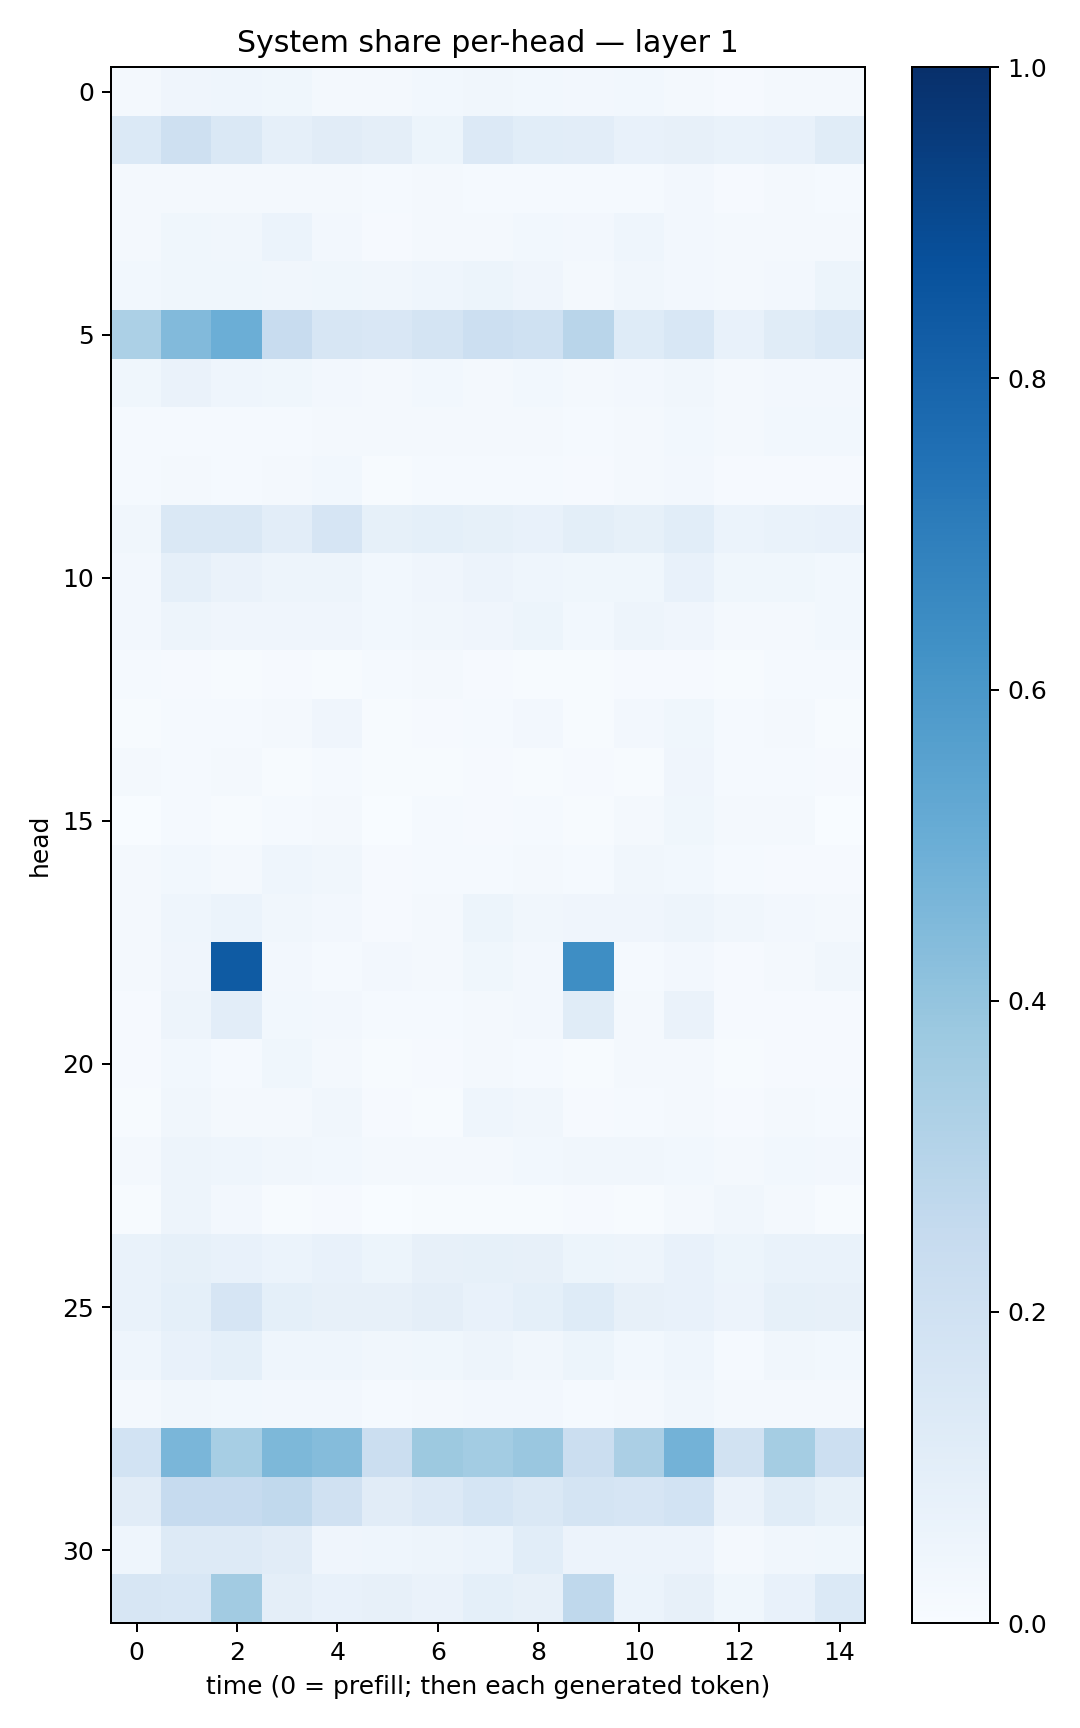

The table this chart was drawn from, first rows:
0.019138452, 0.041585058, 0.04547025, 0.038006455, 0.018045908, 0.016891053, 0.029725518, 0.031532757, 0.02752471, 0.02629348, 0.031069808, 0.021200828, 0.011637711, 0.016582858, 0.020112738
0.1401, 0.2102, 0.1456, 0.08861, 0.1114, 0.09604, 0.05167, 0.1343, 0.1074, 0.1047, 0.07801, 0.07854, 0.06909, 0.07387, 0.1155
0.01631, 0.02294, 0.02307, 0.02001, 0.02062, 0.01312, 0.01927, 0.0131, 0.01347, 0.01371, 0.01319, 0.02379, 0.008641, 0.01789, 0.01405
0.019, 0.036, 0.03472, 0.06147, 0.02402, 0.01125, 0.02002, 0.02167, 0.02859, 0.02617, 0.04343, 0.02355, 0.02201, 0.0182, 0.02045
0.02797, 0.03767, 0.037, 0.03439, 0.03576, 0.03378, 0.04385, 0.05129, 0.04084, 0.01874, 0.03483, 0.02514, 0.01813, 0.02625, 0.05246
0.3317, 0.4443, 0.4964, 0.2369, 0.1613, 0.1494, 0.1758, 0.2178, 0.2031, 0.2899, 0.1227, 0.1551, 0.07382, 0.1145, 0.1371
0.03717, 0.06505, 0.04642, 0.03532, 0.02711, 0.01803, 0.03113, 0.0181, 0.02986, 0.01908, 0.0243, 0.03387, 0.01593, 0.02665, 0.02494
0.01501, 0.01214, 0.01373, 0.01414, 0.01575, 0.01741, 0.02276, 0.02298, 0.02277, 0.01506, 0.02138, 0.02852, 0.0178, 0.02887, 0.03047
0.01377, 0.02047, 0.01515, 0.01857, 0.03029, 0.00678, 0.01294, 0.01281, 0.01432, 0.009118, 0.01844, 0.02353, 0.007822, 0.00839, 0.01067
0.03463, 0.1438, 0.1482, 0.1044, 0.1673, 0.08552, 0.09373, 0.08586, 0.07788, 0.09777, 0.08356, 0.1068, 0.06227, 0.06746, 0.07094
0.02608, 0.08601, 0.06297, 0.04942, 0.05002, 0.02766, 0.04, 0.05589, 0.04684, 0.03768, 0.03681, 0.07439, 0.03756, 0.03694, 0.03112
0.02692, 0.05013, 0.04088, 0.04018, 0.04242, 0.02829, 0.03269, 0.0399, 0.05279, 0.02938, 0.04785, 0.04189, 0.02328, 0.02327, 0.03119
0.01313, 0.0113, 0.006495, 0.008803, 0.007797, 0.01456, 0.02136, 0.01116, 0.005339, 0.004664, 0.0115, 0.009208, 0.006507, 0.01224, 0.01507
0.004168, 0.01384, 0.01509, 0.02047, 0.03918, 0.007262, 0.01069, 0.0119, 0.0253, 0.005295, 0.02489, 0.03634, 0.01309, 0.01742, 0.006711
0.01718, 0.01466, 0.01708, 0.007198, 0.01332, 0.006641, 0.007071, 0.009481, 0.005611, 0.01007, 0.007222, 0.03906, 0.01278, 0.01183, 0.009192
0.001305, 0.01388, 0.007724, 0.01405, 0.02249, 0.003835, 0.0139, 0.01008, 0.0146, 0.005796, 0.02167, 0.03554, 0.02127, 0.01693, 0.002763
0.01743, 0.02864, 0.0219, 0.04534, 0.03251, 0.009907, 0.01338, 0.01185, 0.01788, 0.01224, 0.03264, 0.02951, 0.01215, 0.009959, 0.01146
0.02085, 0.04677, 0.05969, 0.03471, 0.02547, 0.01075, 0.01608, 0.05107, 0.03419, 0.0391, 0.03908, 0.04707, 0.03274, 0.0241, 0.01827
0.02247, 0.03978, 0.8344, 0.02468, 0.01474, 0.02388, 0.02126, 0.03679, 0.0264, 0.6394, 0.01348, 0.0238, 0.009825, 0.02218, 0.03192
0.01081, 0.05006, 0.1034, 0.03003, 0.02635, 0.01272, 0.01388, 0.01967, 0.02402, 0.1157, 0.02253, 0.06373, 0.01079, 0.01152, 0.009569
0.00842, 0.03014, 0.01278, 0.03703, 0.01629, 0.005492, 0.01151, 0.01587, 0.01516, 0.006467, 0.01953, 0.01577, 0.004366, 0.01119, 0.008894
0.005663, 0.0327, 0.0224, 0.01734, 0.03304, 0.01034, 0.005328, 0.04414, 0.03281, 0.007974, 0.01232, 0.02273, 0.009185, 0.02018, 0.01394
0.01744, 0.04742, 0.04347, 0.03469, 0.03089, 0.01575, 0.01751, 0.02307, 0.02926, 0.03228, 0.03146, 0.02975, 0.01835, 0.02831, 0.02553
0.006849, 0.04705, 0.02424, 0.007658, 0.008374, 0.003468, 0.005968, 0.005448, 0.004913, 0.009389, 0.005113, 0.01858, 0.03246, 0.02107, 0.004755
0.06994, 0.08378, 0.07407, 0.059, 0.07335, 0.05327, 0.07836, 0.08514, 0.08062, 0.05222, 0.04784, 0.07318, 0.05279, 0.06904, 0.06715
0.0692, 0.09221, 0.1652, 0.09283, 0.07962, 0.08128, 0.09673, 0.07426, 0.09216, 0.1233, 0.08107, 0.07177, 0.05829, 0.08564, 0.07939
0.04514, 0.07434, 0.09134, 0.04504, 0.0448, 0.03278, 0.03539, 0.04815, 0.03513, 0.05085, 0.02864, 0.04559, 0.01297, 0.03466, 0.02947
0.01575, 0.03248, 0.02968, 0.02569, 0.02672, 0.01505, 0.0185, 0.02605, 0.02498, 0.01557, 0.01647, 0.03187, 0.01808, 0.01983, 0.01992
0.1856, 0.461, 0.3471, 0.4557, 0.435, 0.2265, 0.3785, 0.3562, 0.3844, 0.2218, 0.3345, 0.4773, 0.1881, 0.3548, 0.2177
0.1104, 0.2482, 0.2489, 0.2619, 0.1961, 0.1125, 0.134, 0.1706, 0.1435, 0.1762, 0.1648, 0.1854, 0.0659, 0.1166, 0.0836
0.04491, 0.1308, 0.1303, 0.113, 0.04245, 0.04614, 0.04701, 0.06025, 0.1056, 0.05828, 0.05617, 0.05606, 0.02041, 0.03507, 0.03828
0.1634, 0.1554, 0.3632, 0.09449, 0.07039, 0.07988, 0.06397, 0.09157, 0.07904, 0.2696, 0.0614, 0.07957, 0.03661, 0.07658, 0.1372
